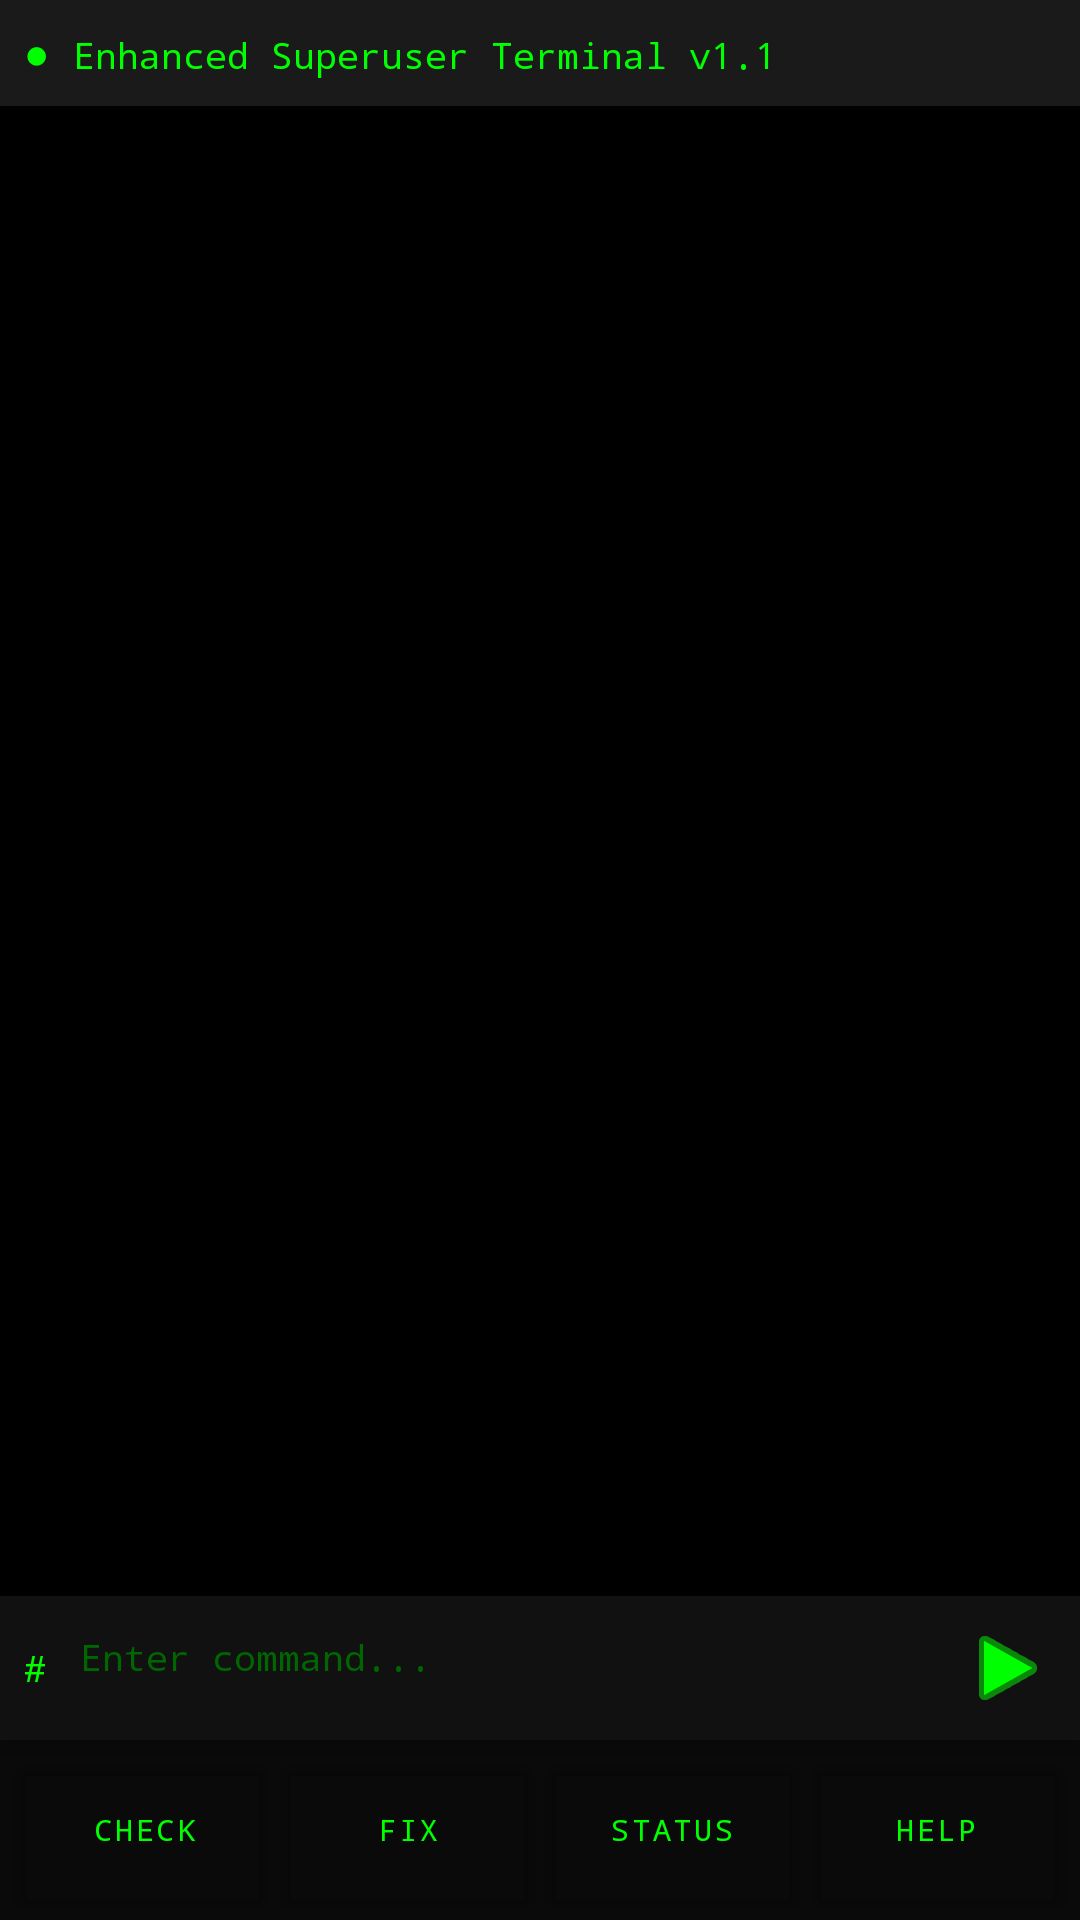

Write the Android layout XML for this screen, with the resource values it uses.
<!-- AndroidManifest.xml: activity theme Theme.SuperuserTerminal -->
<!-- res/layout/activity_main.xml -->
<?xml version="1.0" encoding="utf-8"?>
<LinearLayout xmlns:android="http://schemas.android.com/apk/res/android"
    xmlns:app="http://schemas.android.com/apk/res/android"
    android:layout_width="match_parent"
    android:layout_height="match_parent"
    android:orientation="vertical"
    android:background="#000000">

    
    <LinearLayout
        android:layout_width="match_parent"
        android:layout_height="wrap_content"
        android:orientation="horizontal"
        android:padding="8dp"
        android:background="#1a1a1a">

        <TextView
            android:id="@+id/statusIndicator"
            android:layout_width="wrap_content"
            android:layout_height="wrap_content"
            android:text="●"
            android:textColor="#00FF00"
            android:textSize="14sp"
            android:layout_marginEnd="8dp" />

        <TextView
            android:id="@+id/statusText"
            android:layout_width="0dp"
            android:layout_height="wrap_content"
            android:layout_weight="1"
            android:text="Enhanced Superuser Terminal v1.1"
            android:textColor="#00FF00"
            android:textSize="12sp"
            android:fontFamily="monospace" />

        <TextView
            android:id="@+id/timeDisplay"
            android:layout_width="wrap_content"
            android:layout_height="wrap_content"
            android:textColor="#00FF00"
            android:textSize="10sp"
            android:fontFamily="monospace" />

    </LinearLayout>

    
    <ScrollView
        android:id="@+id/scrollView"
        android:layout_width="match_parent"
        android:layout_height="0dp"
        android:layout_weight="1"
        android:scrollbars="vertical"
        android:fadeScrollbars="false">

        <TextView
            android:id="@+id/terminalOutput"
            android:layout_width="match_parent"
            android:layout_height="wrap_content"
            android:fontFamily="monospace"
            android:padding="8dp"
            android:textColor="#00FF00"
            android:textSize="11sp"
            android:textIsSelectable="true"
            android:lineSpacingExtra="2dp" />

    </ScrollView>

    
    <LinearLayout
        android:layout_width="match_parent"
        android:layout_height="wrap_content"
        android:orientation="horizontal"
        android:padding="8dp"
        android:background="#111111"
        android:elevation="4dp">

        <TextView
            android:id="@+id/promptIndicator"
            android:layout_width="wrap_content"
            android:layout_height="wrap_content"
            android:text="# "
            android:textColor="#00FF00"
            android:fontFamily="monospace"
            android:textSize="12sp"
            android:layout_gravity="center_vertical" />

        <EditText
            android:id="@+id/commandInput"
            android:layout_width="0dp"
            android:layout_height="wrap_content"
            android:layout_weight="1"
            android:background="@android:color/transparent"
            android:fontFamily="monospace"
            android:hint="Enter command..."
            android:textColor="#00FF00"
            android:textColorHint="#006600"
            android:textSize="12sp"
            android:imeOptions="actionDone"
            android:inputType="text"
            android:maxLines="1"
            android:padding="4dp" />

        <ImageButton
            android:id="@+id/executeButton"
            android:layout_width="wrap_content"
            android:layout_height="wrap_content"
            android:src="@android:drawable/ic_media_play"
            android:background="?android:attr/selectableItemBackgroundBorderless"
            android:contentDescription="Execute command"
            android:tint="#00FF00"
            android:layout_gravity="center_vertical" />

    </LinearLayout>

    
    <LinearLayout
        android:layout_width="match_parent"
        android:layout_height="wrap_content"
        android:orientation="horizontal"
        android:padding="4dp"
        android:background="#0a0a0a">

        <Button
            android:id="@+id/quickCheckButton"
            style="@style/QuickActionButton"
            android:layout_width="0dp"
            android:layout_height="wrap_content"
            android:layout_weight="1"
            android:text="CHECK"
            android:textSize="10sp" />

        <Button
            android:id="@+id/quickFixButton"
            style="@style/QuickActionButton"
            android:layout_width="0dp"
            android:layout_height="wrap_content"
            android:layout_weight="1"
            android:text="FIX"
            android:textSize="10sp" />

        <Button
            android:id="@+id/quickStatusButton"
            style="@style/QuickActionButton"
            android:layout_width="0dp"
            android:layout_height="wrap_content"
            android:layout_weight="1"
            android:text="STATUS"
            android:textSize="10sp" />

        <Button
            android:id="@+id/quickHelpButton"
            style="@style/QuickActionButton"
            android:layout_width="0dp"
            android:layout_height="wrap_content"
            android:layout_weight="1"
            android:text="HELP"
            android:textSize="10sp" />

    </LinearLayout>

</LinearLayout>
<!-- resources referenced by this layout -->
<resources>
  <style name="QuickActionButton" parent="Widget.MaterialComponents.Button.TextButton">
          <item name="android:layout_margin">2dp</item>
          <item name="android:textColor">#00FF00</item>
          <item name="android:textSize">10sp</item>
          <item name="android:background">@drawable/quick_button_background</item>
          <item name="android:fontFamily">monospace</item>
          <item name="android:elevation">2dp</item>
      </style>
  <style name="Theme.SuperuserTerminal" parent="Theme.Material3.DayNight.NoActionBar">
          <item name="colorPrimary">#000000</item>
          <item name="colorPrimaryVariant">#000000</item>
          <item name="colorOnPrimary">#00FF00</item>
          <item name="colorSecondary">#00FF00</item>
          <item name="colorSecondaryVariant">#006600</item>
          <item name="colorOnSecondary">#000000</item>
          <item name="android:statusBarColor">#000000</item>
          <item name="android:navigationBarColor">#000000</item>
          <item name="android:windowBackground">#000000</item>
      </style>
  <!-- drawable quick_button_background (drawable) -->
  <?xml version="1.0" encoding="utf-8"?>
  <selector xmlns:android="http://schemas.android.com/apk/res/android">
      <item android:state_pressed="true">
          <shape android:shape="rectangle">
              <solid android:color="#003300" />
              <stroke android:width="1dp" android:color="#00FF00" />
              <corners android:radius="4dp" />
          </shape>
      </item>
      <item>
          <shape android:shape="rectangle">
              <solid android:color="#001100" />
              <stroke android:width="1dp" android:color="#006600" />
              <corners android:radius="4dp" />
          </shape>
      </item>
  </selector>
</resources>
